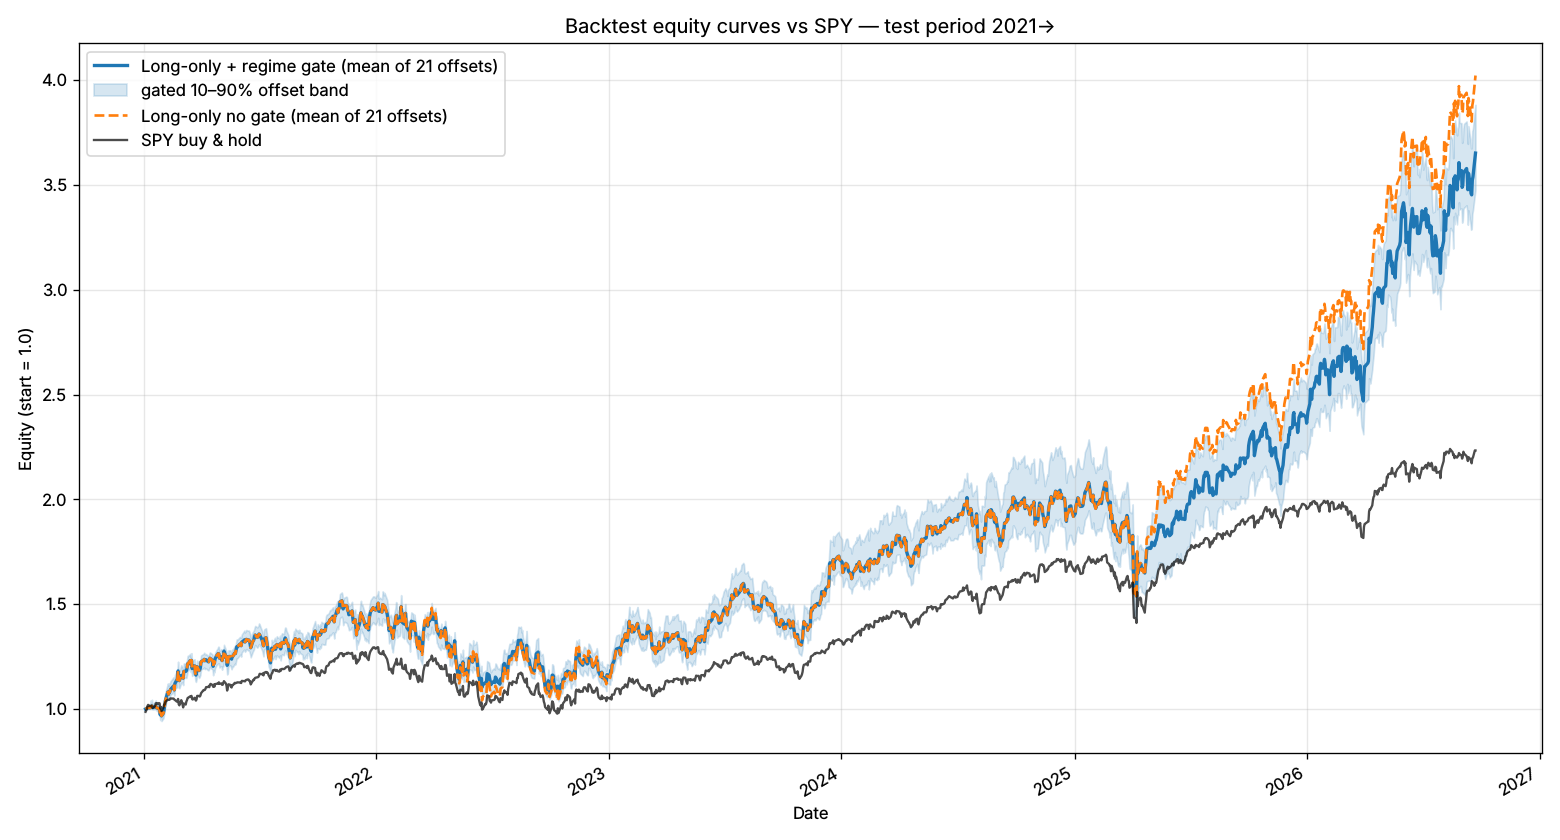

Data behind this chart, as committed beside it:
, spy, raw_long_only, gated_long_only, gated_offset_p10, gated_offset_p90, gated_picks_offset0, raw_picks_offset0
2021-01-04, 0.9864, 1, 1, 1.0, 1.0, ALGN,AMD,APA,BA,BIIB,COP,DAL,DRI,DXCM,EO…, ALGN,AMD,APA,BA,BIIB,COP,DAL,DRI,DXCM,EO…
2021-01-05, 0.9932, 1.001, 1.001, 1.0, 1.0, ALGN,AMD,APA,BA,BIIB,COP,DAL,DRI,DXCM,EO…, ALGN,AMD,APA,BA,BIIB,COP,DAL,DRI,DXCM,EO…
2021-01-06, 0.9991, 1.003, 1.003, 1.0, 1.0, ALGN,AMD,APA,BA,BIIB,COP,DAL,DRI,DXCM,EO…, ALGN,AMD,APA,BA,BIIB,COP,DAL,DRI,DXCM,EO…
2021-01-07, 1.014, 1.006, 1.006, 1.0, 1.018, ALGN,AMD,APA,BA,BIIB,COP,DAL,DRI,DXCM,EO…, ALGN,AMD,APA,BA,BIIB,COP,DAL,DRI,DXCM,EO…
2021-01-08, 1.02, 1.005, 1.005, 1.0, 1.014, ALGN,AMD,APA,BA,BIIB,COP,DAL,DRI,DXCM,EO…, ALGN,AMD,APA,BA,BIIB,COP,DAL,DRI,DXCM,EO…
2021-01-11, 1.013, 1.006, 1.006, 1.0, 1.017, ALGN,AMD,APA,BA,BIIB,COP,DAL,DRI,DXCM,EO…, ALGN,AMD,APA,BA,BIIB,COP,DAL,DRI,DXCM,EO…
2021-01-12, 1.013, 1.012, 1.012, 1.0, 1.041, ALGN,AMD,APA,BA,BIIB,COP,DAL,DRI,DXCM,EO…, ALGN,AMD,APA,BA,BIIB,COP,DAL,DRI,DXCM,EO…
2021-01-13, 1.016, 1.009, 1.009, 1.0, 1.028, ALGN,AMD,APA,BA,BIIB,COP,DAL,DRI,DXCM,EO…, ALGN,AMD,APA,BA,BIIB,COP,DAL,DRI,DXCM,EO…
2021-01-14, 1.012, 1.015, 1.015, 1.0, 1.044, ALGN,AMD,APA,BA,BIIB,COP,DAL,DRI,DXCM,EO…, ALGN,AMD,APA,BA,BIIB,COP,DAL,DRI,DXCM,EO…
2021-01-15, 1.005, 1.006, 1.006, 0.9973, 1.021, ALGN,AMD,APA,BA,BIIB,COP,DAL,DRI,DXCM,EO…, ALGN,AMD,APA,BA,BIIB,COP,DAL,DRI,DXCM,EO…
2021-01-19, 1.013, 1.011, 1.011, 0.9995, 1.035, ALGN,AMD,APA,BA,BIIB,COP,DAL,DRI,DXCM,EO…, ALGN,AMD,APA,BA,BIIB,COP,DAL,DRI,DXCM,EO…
2021-01-20, 1.027, 1.014, 1.014, 1.0, 1.041, ALGN,AMD,APA,BA,BIIB,COP,DAL,DRI,DXCM,EO…, ALGN,AMD,APA,BA,BIIB,COP,DAL,DRI,DXCM,EO…
2021-01-21, 1.028, 1.006, 1.006, 0.9932, 1.027, ALGN,AMD,APA,BA,BIIB,COP,DAL,DRI,DXCM,EO…, ALGN,AMD,APA,BA,BIIB,COP,DAL,DRI,DXCM,EO…
2021-01-22, 1.024, 1.005, 1.005, 0.9899, 1.023, ALGN,AMD,APA,BA,BIIB,COP,DAL,DRI,DXCM,EO…, ALGN,AMD,APA,BA,BIIB,COP,DAL,DRI,DXCM,EO…
2021-01-25, 1.028, 1.002, 1.002, 0.9858, 1.016, ALGN,AMD,APA,BA,BIIB,COP,DAL,DRI,DXCM,EO…, ALGN,AMD,APA,BA,BIIB,COP,DAL,DRI,DXCM,EO…
2021-01-26, 1.027, 0.9941, 0.9941, 0.9763, 1.001, ALGN,AMD,APA,BA,BIIB,COP,DAL,DRI,DXCM,EO…, ALGN,AMD,APA,BA,BIIB,COP,DAL,DRI,DXCM,EO…
2021-01-27, 1.001, 0.9719, 0.9719, 0.9469, 1.0, ALGN,AMD,APA,BA,BIIB,COP,DAL,DRI,DXCM,EO…, ALGN,AMD,APA,BA,BIIB,COP,DAL,DRI,DXCM,EO…
2021-01-28, 1.01, 0.9867, 0.9867, 0.964, 1.012, ALGN,AMD,APA,BA,BIIB,COP,DAL,DRI,DXCM,EO…, ALGN,AMD,APA,BA,BIIB,COP,DAL,DRI,DXCM,EO…
2021-01-29, 0.9898, 0.967, 0.967, 0.9425, 1.0, ALGN,AMD,APA,BA,BIIB,COP,DAL,DRI,DXCM,EO…, ALGN,AMD,APA,BA,BIIB,COP,DAL,DRI,DXCM,EO…
2021-02-01, 1.006, 0.9801, 0.9801, 0.956, 1.015, ALGN,AMD,APA,BA,BIIB,COP,DAL,DRI,DXCM,EO…, ALGN,AMD,APA,BA,BIIB,COP,DAL,DRI,DXCM,EO…
2021-02-02, 1.021, 0.9972, 0.9972, 0.9739, 1.034, ALGN,AMD,APA,BA,BIIB,COP,DAL,DRI,DXCM,EO…, ALGN,AMD,APA,BA,BIIB,COP,DAL,DRI,DXCM,EO…
2021-02-03, 1.021, 1.018, 1.018, 0.9943, 1.057, ALB,ALGN,APA,BA,BIIB,BKNG,CNC,DAL,DRI,DX…, ALB,ALGN,APA,BA,BIIB,BKNG,CNC,DAL,DRI,DX…
2021-02-04, 1.033, 1.039, 1.039, 1.017, 1.076, ALB,ALGN,APA,BA,BIIB,BKNG,CNC,DAL,DRI,DX…, ALB,ALGN,APA,BA,BIIB,BKNG,CNC,DAL,DRI,DX…
2021-02-05, 1.037, 1.05, 1.05, 1.026, 1.088, ALB,ALGN,APA,BA,BIIB,BKNG,CNC,DAL,DRI,DX…, ALB,ALGN,APA,BA,BIIB,BKNG,CNC,DAL,DRI,DX…
2021-02-08, 1.044, 1.081, 1.081, 1.056, 1.122, ALB,ALGN,APA,BA,BIIB,BKNG,CNC,DAL,DRI,DX…, ALB,ALGN,APA,BA,BIIB,BKNG,CNC,DAL,DRI,DX…
2021-02-09, 1.044, 1.07, 1.07, 1.044, 1.109, ALB,ALGN,APA,BA,BIIB,BKNG,CNC,DAL,DRI,DX…, ALB,ALGN,APA,BA,BIIB,BKNG,CNC,DAL,DRI,DX…
2021-02-10, 1.043, 1.081, 1.081, 1.057, 1.121, ALB,ALGN,APA,BA,BIIB,BKNG,CNC,DAL,DRI,DX…, ALB,ALGN,APA,BA,BIIB,BKNG,CNC,DAL,DRI,DX…
2021-02-11, 1.045, 1.081, 1.081, 1.056, 1.119, ALB,ALGN,APA,BA,BIIB,BKNG,CNC,DAL,DRI,DX…, ALB,ALGN,APA,BA,BIIB,BKNG,CNC,DAL,DRI,DX…
2021-02-12, 1.05, 1.093, 1.093, 1.067, 1.132, ALB,ALGN,APA,BA,BIIB,BKNG,CNC,DAL,DRI,DX…, ALB,ALGN,APA,BA,BIIB,BKNG,CNC,DAL,DRI,DX…
2021-02-16, 1.049, 1.107, 1.107, 1.078, 1.148, ALB,ALGN,APA,BA,BIIB,BKNG,CNC,DAL,DRI,DX…, ALB,ALGN,APA,BA,BIIB,BKNG,CNC,DAL,DRI,DX…
2021-02-17, 1.05, 1.11, 1.11, 1.081, 1.151, ALB,ALGN,APA,BA,BIIB,BKNG,CNC,DAL,DRI,DX…, ALB,ALGN,APA,BA,BIIB,BKNG,CNC,DAL,DRI,DX…
2021-02-18, 1.045, 1.09, 1.09, 1.064, 1.13, ALB,ALGN,APA,BA,BIIB,BKNG,CNC,DAL,DRI,DX…, ALB,ALGN,APA,BA,BIIB,BKNG,CNC,DAL,DRI,DX…
2021-02-19, 1.043, 1.121, 1.121, 1.095, 1.162, ALB,ALGN,APA,BA,BIIB,BKNG,CNC,DAL,DRI,DX…, ALB,ALGN,APA,BA,BIIB,BKNG,CNC,DAL,DRI,DX…
2021-02-22, 1.035, 1.138, 1.138, 1.103, 1.181, ALB,ALGN,APA,BA,BIIB,BKNG,CNC,DAL,DRI,DX…, ALB,ALGN,APA,BA,BIIB,BKNG,CNC,DAL,DRI,DX…
2021-02-23, 1.036, 1.143, 1.143, 1.105, 1.186, ALB,ALGN,APA,BA,BIIB,BKNG,CNC,DAL,DRI,DX…, ALB,ALGN,APA,BA,BIIB,BKNG,CNC,DAL,DRI,DX…
2021-02-24, 1.048, 1.182, 1.182, 1.146, 1.226, ALB,ALGN,APA,BA,BIIB,BKNG,CNC,DAL,DRI,DX…, ALB,ALGN,APA,BA,BIIB,BKNG,CNC,DAL,DRI,DX…
2021-02-25, 1.023, 1.139, 1.139, 1.101, 1.183, ALB,ALGN,APA,BA,BIIB,BKNG,CNC,DAL,DRI,DX…, ALB,ALGN,APA,BA,BIIB,BKNG,CNC,DAL,DRI,DX…
2021-02-26, 1.017, 1.135, 1.135, 1.099, 1.177, ALB,ALGN,APA,BA,BIIB,BKNG,CNC,DAL,DRI,DX…, ALB,ALGN,APA,BA,BIIB,BKNG,CNC,DAL,DRI,DX…
2021-03-01, 1.042, 1.16, 1.16, 1.125, 1.209, ALB,ALGN,APA,BA,BIIB,BKNG,CNC,DAL,DRI,DX…, ALB,ALGN,APA,BA,BIIB,BKNG,CNC,DAL,DRI,DX…
2021-03-02, 1.034, 1.159, 1.159, 1.124, 1.203, ALB,ALGN,APA,BA,BIIB,BKNG,CNC,DAL,DRI,DX…, ALB,ALGN,APA,BA,BIIB,BKNG,CNC,DAL,DRI,DX…
2021-03-03, 1.02, 1.161, 1.161, 1.126, 1.199, ALB,ALGN,APA,BA,BIIB,BKNG,CNC,DAL,DRI,DX…, ALB,ALGN,APA,BA,BIIB,BKNG,CNC,DAL,DRI,DX…
2021-03-04, 1.008, 1.147, 1.147, 1.114, 1.185, ALB,ALGN,APA,BA,BIIB,BKNG,CNC,DAL,DRI,DX…, ALB,ALGN,APA,BA,BIIB,BKNG,CNC,DAL,DRI,DX…
2021-03-05, 1.026, 1.179, 1.179, 1.148, 1.217, AAPL,ALB,AMD,APA,APTV,BA,BIIB,CLX,CMG,DR…, AAPL,ALB,AMD,APA,APTV,BA,BIIB,CLX,CMG,DR…
2021-03-08, 1.021, 1.179, 1.179, 1.15, 1.217, AAPL,ALB,AMD,APA,APTV,BA,BIIB,CLX,CMG,DR…, AAPL,ALB,AMD,APA,APTV,BA,BIIB,CLX,CMG,DR…
2021-03-09, 1.036, 1.182, 1.182, 1.147, 1.223, AAPL,ALB,AMD,APA,APTV,BA,BIIB,CLX,CMG,DR…, AAPL,ALB,AMD,APA,APTV,BA,BIIB,CLX,CMG,DR…
2021-03-10, 1.042, 1.194, 1.194, 1.162, 1.232, AAPL,ALB,AMD,APA,APTV,BA,BIIB,CLX,CMG,DR…, AAPL,ALB,AMD,APA,APTV,BA,BIIB,CLX,CMG,DR…
2021-03-11, 1.053, 1.216, 1.216, 1.181, 1.254, AAPL,ALB,AMD,APA,APTV,BA,BIIB,CLX,CMG,DR…, AAPL,ALB,AMD,APA,APTV,BA,BIIB,CLX,CMG,DR…
2021-03-12, 1.054, 1.216, 1.216, 1.184, 1.253, AAPL,ALB,AMD,APA,APTV,BA,BIIB,CLX,CMG,DR…, AAPL,ALB,AMD,APA,APTV,BA,BIIB,CLX,CMG,DR…
2021-03-15, 1.06, 1.231, 1.231, 1.197, 1.263, AAPL,ALB,AMD,APA,APTV,BA,BIIB,CLX,CMG,DR…, AAPL,ALB,AMD,APA,APTV,BA,BIIB,CLX,CMG,DR…
2021-03-16, 1.059, 1.213, 1.213, 1.176, 1.244, AAPL,ALB,AMD,APA,APTV,BA,BIIB,CLX,CMG,DR…, AAPL,ALB,AMD,APA,APTV,BA,BIIB,CLX,CMG,DR…
2021-03-17, 1.063, 1.232, 1.232, 1.198, 1.266, AAPL,ALB,AMD,APA,APTV,BA,BIIB,CLX,CMG,DR…, AAPL,ALB,AMD,APA,APTV,BA,BIIB,CLX,CMG,DR…
2021-03-18, 1.047, 1.193, 1.193, 1.158, 1.224, AAPL,ALB,AMD,APA,APTV,BA,BIIB,CLX,CMG,DR…, AAPL,ALB,AMD,APA,APTV,BA,BIIB,CLX,CMG,DR…
2021-03-19, 1.045, 1.202, 1.202, 1.162, 1.233, AAPL,ALB,AMD,APA,APTV,BA,BIIB,CLX,CMG,DR…, AAPL,ALB,AMD,APA,APTV,BA,BIIB,CLX,CMG,DR…
2021-03-22, 1.053, 1.206, 1.206, 1.171, 1.237, AAPL,ALB,AMD,APA,APTV,BA,BIIB,CLX,CMG,DR…, AAPL,ALB,AMD,APA,APTV,BA,BIIB,CLX,CMG,DR…
2021-03-23, 1.045, 1.171, 1.171, 1.138, 1.203, AAPL,ALB,AMD,APA,APTV,BA,BIIB,CLX,CMG,DR…, AAPL,ALB,AMD,APA,APTV,BA,BIIB,CLX,CMG,DR…
2021-03-24, 1.04, 1.162, 1.162, 1.129, 1.193, AAPL,ALB,AMD,APA,APTV,BA,BIIB,CLX,CMG,DR…, AAPL,ALB,AMD,APA,APTV,BA,BIIB,CLX,CMG,DR…
2021-03-25, 1.046, 1.173, 1.173, 1.141, 1.205, AAPL,ALB,AMD,APA,APTV,BA,BIIB,CLX,CMG,DR…, AAPL,ALB,AMD,APA,APTV,BA,BIIB,CLX,CMG,DR…
2021-03-26, 1.063, 1.202, 1.202, 1.168, 1.231, AAPL,ALB,AMD,APA,APTV,BA,BIIB,CLX,CMG,DR…, AAPL,ALB,AMD,APA,APTV,BA,BIIB,CLX,CMG,DR…
2021-03-29, 1.062, 1.183, 1.183, 1.148, 1.215, AAPL,ALB,AMD,APA,APTV,BA,BIIB,CLX,CMG,DR…, AAPL,ALB,AMD,APA,APTV,BA,BIIB,CLX,CMG,DR…
2021-03-30, 1.059, 1.187, 1.187, 1.154, 1.22, AAPL,ALB,AMD,APA,APTV,BA,BIIB,CLX,CMG,DR…, AAPL,ALB,AMD,APA,APTV,BA,BIIB,CLX,CMG,DR…
... 1,397 more rows
